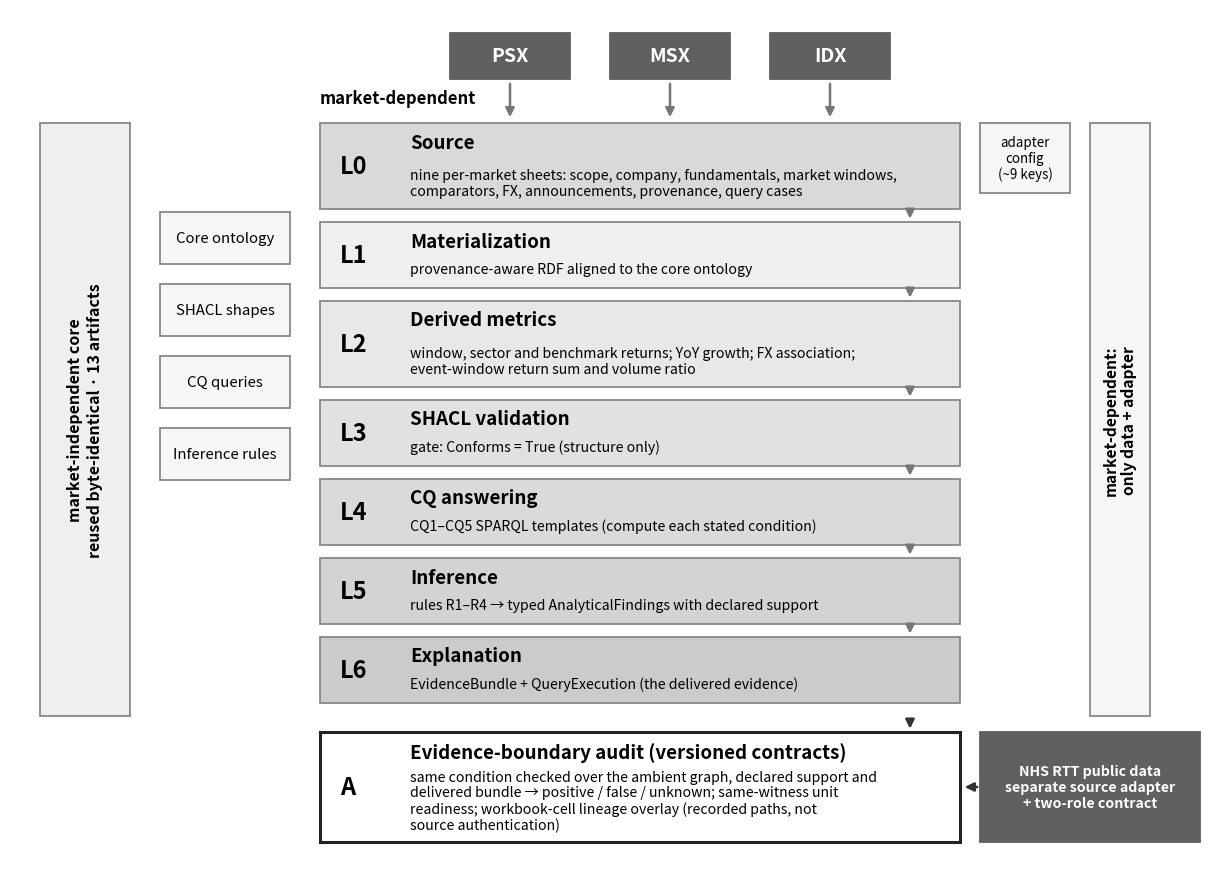

The matplotlib source for this figure:
import matplotlib; matplotlib.use('Agg')
import matplotlib.pyplot as plt
from matplotlib.patches import Rectangle, FancyArrowPatch
fig=plt.figure(figsize=(12,8.7),dpi=210); ax=fig.add_axes([0,0,1,1]); ax.set_xlim(0,120); ax.set_ylim(-3,84); ax.axis('off')
def box(x,y,w,h,fc,ec='#888888',lw=1.3): ax.add_patch(Rectangle((x,y),w,h,fc=fc,ec=ec,lw=lw))
def arrow(x1,y1,x2,y2,c='#777777'): ax.add_patch(FancyArrowPatch((x1,y1),(x2,y2),arrowstyle='-|>',mutation_scale=13,color=c,lw=1.8))
# market inputs
for i,m in enumerate(['PSX','MSX','IDX']):
    x=44+i*16; box(x,77,12,4.6,'#606060','#606060'); ax.text(x+6,79.3,m,color='white',ha='center',va='center',fontsize=14,fontweight='bold')
    arrow(x+6,76.8,x+6,72.9)
ax.text(31,74.6,'market-dependent',fontsize=12,fontweight='bold')
layers=[('L0','Source','nine per-market sheets: scope, company, fundamentals, market windows,\ncomparators, FX, announcements, provenance, query cases','#d9d9d9'),
('L1','Materialization','provenance-aware RDF aligned to the core ontology','#efefef'),
('L2','Derived metrics','window, sector and benchmark returns; YoY growth; FX association;\nevent-window return sum and volume ratio','#e8e8e8'),
('L3','SHACL validation','gate: Conforms = True (structure only)','#e1e1e1'),
('L4','CQ answering','CQ1–CQ5 SPARQL templates (compute each stated condition)','#dadada'),
('L5','Inference','rules R1–R4 → typed AnalyticalFindings with declared support','#d3d3d3'),
('L6','Explanation','EvidenceBundle + QueryExecution (the delivered evidence)','#cbcbcb')]
x0,w,h,g=31,64,7.0,1.3; y=72.6
for code,title,desc,c in layers:
    h=8.6 if '\n' in desc else 6.6
    box(x0,y-h,w,h,c)
    ax.text(x0+2,y-h/2,code,fontsize=17,fontweight='bold',va='center')
    ax.text(x0+9,y-1.9,title,fontsize=13.5,fontweight='bold',va='center')
    ax.text(x0+9,y-h+(2.6 if '\n' in desc else 1.9),desc,fontsize=10.2,va='center',linespacing=1.15)
    if code!='L6': arrow(x0+w-5,y-h-0.05,x0+w-5,y-h-g+0.05)
    y=y-h-g
yb=y  # bottom of L6
# audit layer
ah=11.0; ay=yb-1.6-ah
arrow(x0+w-5,yb-0.05,x0+w-5,ay+ah+0.05,'#333333')
box(x0,ay,w,ah,'white','#222222',2.2)
ax.text(x0+2,ay+ah/2,'A',fontsize=17,fontweight='bold',va='center')
ax.text(x0+9,ay+ah-2.0,'Evidence-boundary audit (versioned contracts)',fontsize=13.5,fontweight='bold',va='center')
ax.text(x0+9,ay+ah-6.9,'same condition checked over the ambient graph, declared support and\ndelivered bundle \u2192 positive / false / unknown; same-witness unit\nreadiness; workbook-cell lineage overlay (recorded paths, not\nsource authentication)',fontsize=10.2,va='center',linespacing=1.15)
# left core
for i,t in enumerate(['Core ontology','SHACL shapes','CQ queries','Inference rules']):
    box(15,58.5-i*7.2,13,5.2,'#f6f6f6'); ax.text(21.5,61.1-i*7.2,t,ha='center',va='center',fontsize=10.8)
box(3,yb,9,72.6-yb,'#efefef')
ax.text(7.5,(yb+72.6)/2,'market-independent core\nreused byte-identical · 13 artifacts',rotation=90,ha='center',va='center',fontsize=11.5,fontweight='bold',linespacing=1.3)
# right side
box(97,72.6-7.0,9,7.0,'#f6f6f6'); ax.text(101.5,69.1,'adapter\nconfig\n(~9 keys)',ha='center',va='center',fontsize=9.6,linespacing=1.1)
box(108,yb,6,72.6-yb,'#f6f6f6'); ax.text(111,(72.6+yb)/2,'market-dependent:\nonly data + adapter',rotation=90,ha='center',va='center',fontsize=11.2,fontweight='bold',linespacing=1.2)
# NHS
box(97,ay,22,ah,'#606060','#606060')
ax.text(108,ay+ah/2,'NHS RTT public data\nseparate source adapter\n+ two-role contract',color='white',ha='center',va='center',fontsize=10.2,fontweight='bold',linespacing=1.2)
arrow(97,ay+ah/2,x0+w+0.2,ay+ah/2,'#333333')
fig.savefig('figure2.png',dpi=210,facecolor='white')
